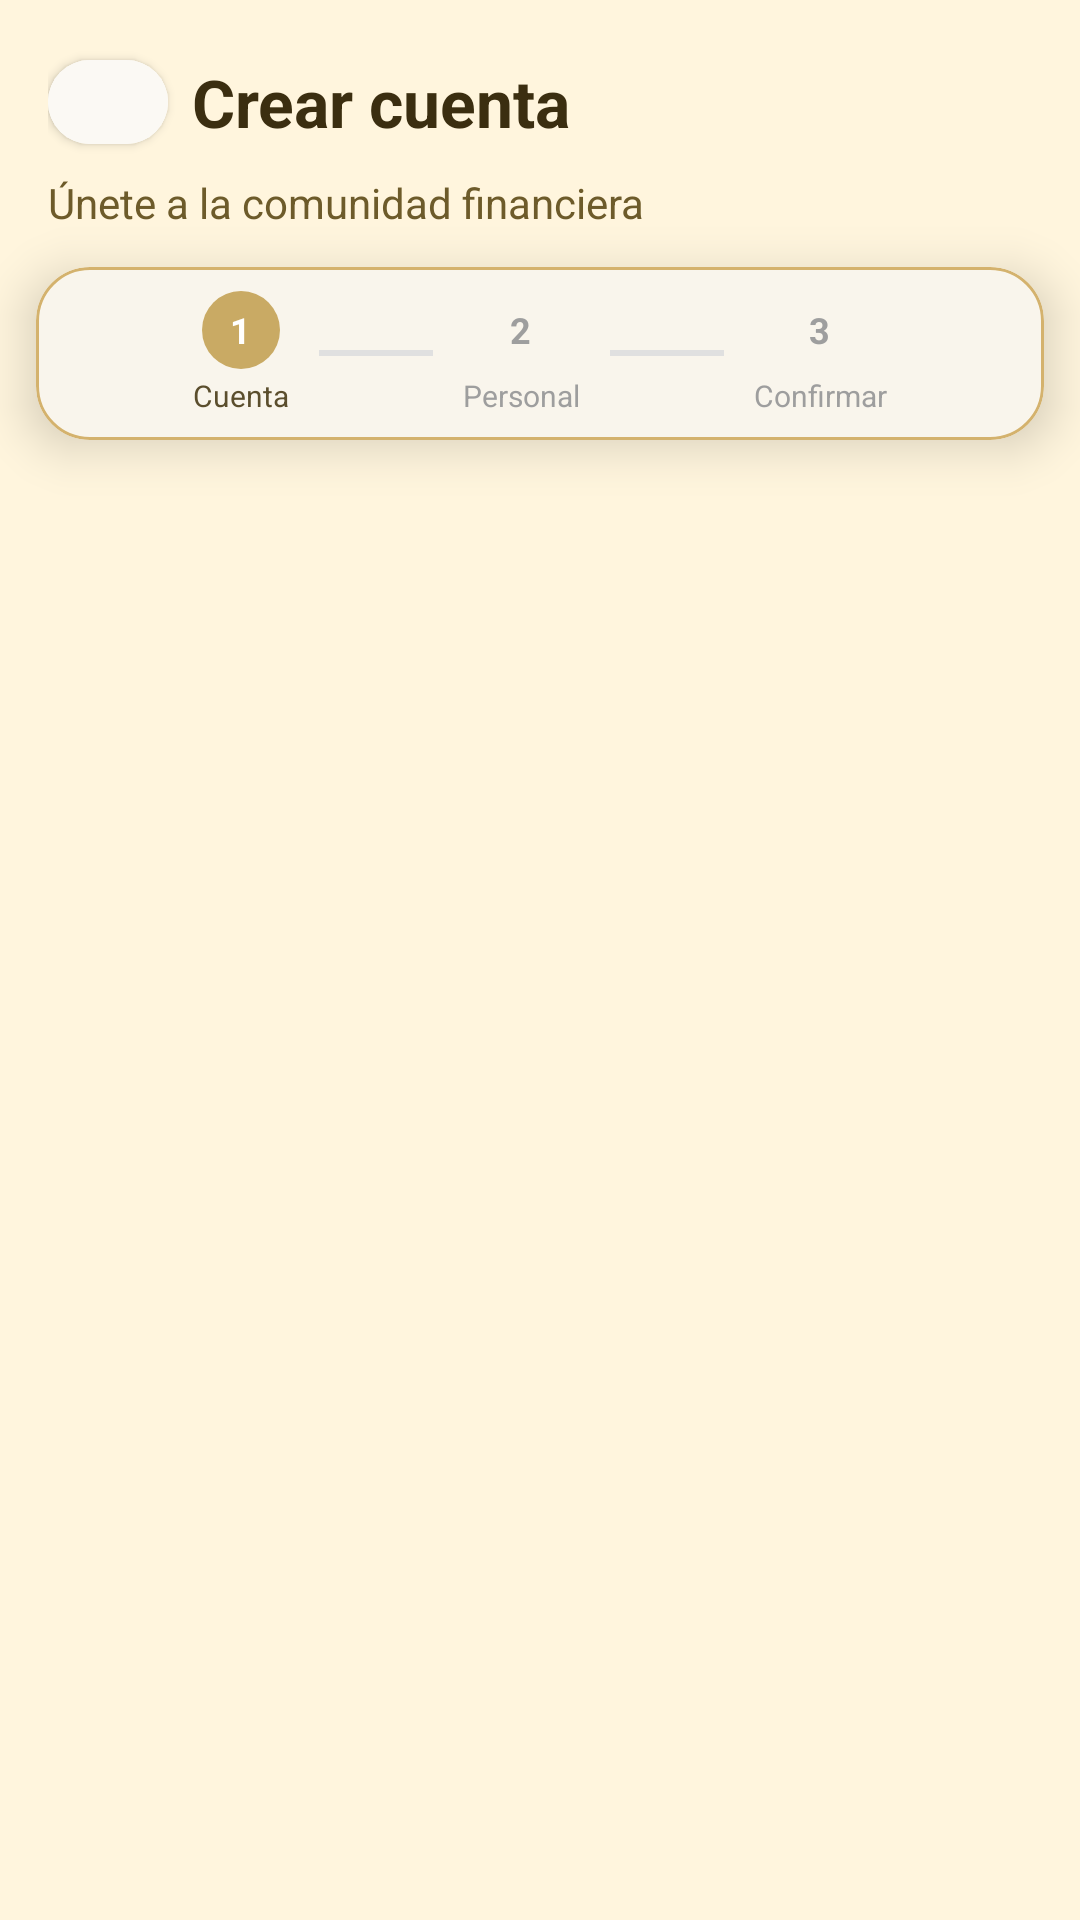

This screen was rendered from an Android layout file. Write that file and the resources it references.
<!-- AndroidManifest.xml: application theme Theme.Aureum -->
<!-- res/layout/activity_register.xml -->
<?xml version="1.0" encoding="utf-8"?>
<androidx.constraintlayout.widget.ConstraintLayout
    xmlns:android="http://schemas.android.com/apk/res/android"
    xmlns:app="http://schemas.android.com/apk/res-auto"
    xmlns:tools="http://schemas.android.com/tools"
    android:layout_width="match_parent"
    android:layout_height="match_parent"
    android:background="#FFF5DD"
    android:fitsSystemWindows="true"
    tools:context=".controller.activities.Registro.RegisterActivity">

    
    <androidx.constraintlayout.widget.ConstraintLayout
        android:id="@+id/topBar"
        android:layout_width="0dp"
        android:layout_height="wrap_content"
        android:paddingHorizontal="16dp"
        android:paddingTop="8dp"
        app:layout_constraintTop_toTopOf="parent"
        app:layout_constraintStart_toStartOf="parent"
        app:layout_constraintEnd_toEndOf="parent" />

    
    <LinearLayout
        android:id="@+id/headerContainer"
        android:layout_width="0dp"
        android:layout_height="wrap_content"
        android:orientation="vertical"
        android:paddingHorizontal="16dp"
        android:paddingTop="6dp"
        android:paddingBottom="4dp"
        app:layout_constraintTop_toBottomOf="@id/topBar"
        app:layout_constraintStart_toStartOf="parent"
        app:layout_constraintEnd_toEndOf="parent">

        
        <LinearLayout
            android:id="@+id/headerRow"
            android:layout_width="match_parent"
            android:layout_height="wrap_content"
            android:orientation="horizontal"
            android:gravity="center_vertical">

            <com.google.android.material.button.MaterialButton
                android:id="@+id/btnGoBack"
                style="@style/Widget.MaterialComponents.Button.Icon"
                android:layout_width="40dp"
                android:layout_height="40dp"
                android:padding="10dp"
                android:gravity="center"
                android:backgroundTint="#FFFFFF"
                app:icon="@drawable/flechaizquierda2"
                app:iconSize="22dp"
                app:iconTint="#000000"
                app:cornerRadius="50dp"
                android:elevation="2dp"
                android:layout_marginEnd="8dp"/>

            <TextView
                android:id="@+id/tvTitleRegister"
                android:layout_width="wrap_content"
                android:layout_height="wrap_content"
                android:text="Crear cuenta"
                android:textColor="#3B2E10"
                android:textSize="22sp"
                android:textStyle="bold"/>
        </LinearLayout>

        
        <TextView
            android:id="@+id/tvSubtitleRegister"
            android:layout_width="wrap_content"
            android:layout_height="wrap_content"
            android:text="Únete a la comunidad financiera"
            android:textColor="#6D5B2A"
            android:textSize="14sp"
            android:layout_marginTop="4dp" />

    </LinearLayout>

    
    <com.google.android.material.card.MaterialCardView
        android:id="@+id/stepperCard"
        android:layout_width="0dp"
        android:layout_height="wrap_content"
        android:layout_marginHorizontal="12dp"
        android:layout_marginTop="8dp"
        android:padding="6dp"
        app:cardCornerRadius="18dp"
        app:cardElevation="10dp"
        android:backgroundTint="#FFFFFF"
        app:strokeColor="@color/aureum_gold"
        app:strokeWidth="1dp"
        app:layout_constraintTop_toBottomOf="@id/headerContainer"
        app:layout_constraintStart_toStartOf="parent"
        app:layout_constraintEnd_toEndOf="parent">

        <LinearLayout
            android:id="@+id/stepIndicator"
            android:layout_width="match_parent"
            android:layout_height="wrap_content"
            android:orientation="horizontal"
            android:gravity="center"
            android:padding="8dp">

            
            <LinearLayout
                android:layout_width="wrap_content"
                android:layout_height="wrap_content"
                android:orientation="vertical"
                android:gravity="center"
                android:layout_marginEnd="6dp">

                <FrameLayout
                    android:layout_width="26dp"
                    android:layout_height="26dp">

                    <View
                        android:id="@+id/step1Circle"
                        android:layout_width="26dp"
                        android:layout_height="26dp"
                        android:background="@drawable/circle_step_active" />

                    <TextView
                        android:id="@+id/step1Number"
                        android:layout_width="wrap_content"
                        android:layout_height="wrap_content"
                        android:text="1"
                        android:textColor="#FFFFFF"
                        android:textSize="12sp"
                        android:textStyle="bold"
                        android:layout_gravity="center" />
                </FrameLayout>

                <TextView
                    android:layout_width="wrap_content"
                    android:layout_height="wrap_content"
                    android:text="Cuenta"
                    android:textSize="10sp"
                    android:textColor="#5B4E2D"
                    android:layout_marginTop="2dp" />
            </LinearLayout>

            
            <View
                android:id="@+id/connector1"
                android:layout_width="38dp"
                android:layout_height="2dp"
                android:background="#E0E0E0"
                android:layout_marginHorizontal="4dp" />

            
            <LinearLayout
                android:layout_width="wrap_content"
                android:layout_height="wrap_content"
                android:orientation="vertical"
                android:gravity="center"
                android:layout_marginHorizontal="6dp">

                <FrameLayout
                    android:layout_width="26dp"
                    android:layout_height="26dp">

                    <View
                        android:id="@+id/step2Circle"
                        android:layout_width="26dp"
                        android:layout_height="26dp"
                        android:background="@drawable/circle_step_inactive" />

                    <TextView
                        android:id="@+id/step2Number"
                        android:layout_width="wrap_content"
                        android:layout_height="wrap_content"
                        android:text="2"
                        android:textColor="#9E9E9E"
                        android:textSize="12sp"
                        android:textStyle="bold"
                        android:layout_gravity="center" />
                </FrameLayout>

                <TextView
                    android:layout_width="wrap_content"
                    android:layout_height="wrap_content"
                    android:text="Personal"
                    android:textSize="10sp"
                    android:textColor="#9E9E9E"
                    android:layout_marginTop="2dp" />
            </LinearLayout>

            
            <View
                android:id="@+id/connector2"
                android:layout_width="38dp"
                android:layout_height="2dp"
                android:background="#E0E0E0"
                android:layout_marginHorizontal="4dp" />

            
            <LinearLayout
                android:layout_width="wrap_content"
                android:layout_height="wrap_content"
                android:orientation="vertical"
                android:gravity="center"
                android:layout_marginStart="6dp">

                <FrameLayout
                    android:layout_width="26dp"
                    android:layout_height="26dp">

                    <View
                        android:id="@+id/step3Circle"
                        android:layout_width="26dp"
                        android:layout_height="26dp"
                        android:background="@drawable/circle_step_inactive" />

                    <TextView
                        android:id="@+id/step3Number"
                        android:layout_width="wrap_content"
                        android:layout_height="wrap_content"
                        android:text="3"
                        android:textColor="#9E9E9E"
                        android:textSize="12sp"
                        android:textStyle="bold"
                        android:layout_gravity="center" />
                </FrameLayout>

                <TextView
                    android:layout_width="wrap_content"
                    android:layout_height="wrap_content"
                    android:text="Confirmar"
                    android:textSize="10sp"
                    android:textColor="#9E9E9E"
                    android:layout_marginTop="2dp" />
            </LinearLayout>

        </LinearLayout>
    </com.google.android.material.card.MaterialCardView>

    
    <androidx.viewpager2.widget.ViewPager2
        android:id="@+id/viewPager"
        android:layout_width="0dp"
        android:layout_height="0dp"
        android:layout_marginHorizontal="12dp"
        app:layout_constraintTop_toBottomOf="@id/stepperCard"
        app:layout_constraintBottom_toBottomOf="parent"
        app:layout_constraintStart_toStartOf="parent"
        app:layout_constraintEnd_toEndOf="parent" />


</androidx.constraintlayout.widget.ConstraintLayout>
<!-- resources referenced by this layout -->
<resources>
  <color name="aureum_gold">#D4B26D</color>
  <!-- drawable circle_step_active (drawable) -->
  <?xml version="1.0" encoding="utf-8"?>
  <shape xmlns:android="http://schemas.android.com/apk/res/android"
      android:shape="oval">
      <solid android:color="#C9AA64" />
  </shape>
  <style name="Theme.Aureum" parent="Theme.Material3.Light.NoActionBar">
          
          <item name="android:statusBarColor">@android:color/transparent</item>
          <item name="android:windowLightStatusBar">true</item>
  
          
          <item name="colorPrimary">@color/aureum_gold</item>
          <item name="colorOnPrimary">@color/white</item>
          <item name="colorSecondary">@color/aureum_gold</item>
          <item name="colorOnSecondary">@color/black</item>
          <item name="colorTertiary">@color/aureum_cream_dark</item>
          <item name="colorSurface">@color/white</item>
          <item name="colorOnSurface">@color/aureum_text</item>
          <item name="android:colorBackground">@color/white</item>
  
          
          <item name="materialButtonStyle">@style/PlainButton</item>
          <item name="buttonStyle">@style/PlainButton</item>
  
          
          <item name="shapeAppearanceSmallComponent">@style/Shape.Rounded</item>
          <item name="shapeAppearanceMediumComponent">@style/Shape.Rounded</item>
          <item name="shapeAppearanceLargeComponent">@style/Shape.Rounded</item>
  
          
          <item name="materialThemeOverlay">@style/ThemeOverlay.Aureum</item>
      </style>
  <color name="white">#FFFFFFFF</color>
  <color name="black">#000000</color>
  <color name="aureum_cream_dark">#E9E4D7</color>
  <color name="aureum_text">#1E1E1E</color>
  <style name="PlainButton">
          <item name="android:insetTop">0dp</item>
          <item name="android:insetBottom">0dp</item>
          <item name="android:paddingHorizontal">12dp</item>
          <item name="android:stateListAnimator">@null</item>
          <item name="android:elevation">1dp</item>
          <item name="android:backgroundTint">@null</item>
          <item name="android:textAllCaps">false</item>
      </style>
  <style name="Shape.Rounded" parent="">
          <item name="cornerFamily">rounded</item>
          <item name="cornerSize">24dp</item>
      </style>
  <style name="ThemeOverlay.Aureum" parent="">
          
      </style>
</resources>
